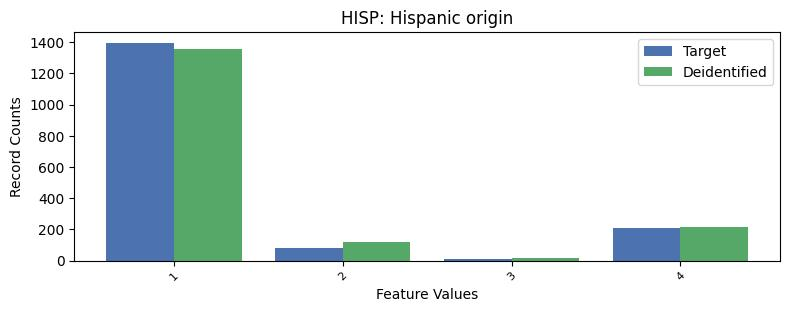

The table this chart was drawn from, first rows:
, HISP, count_target, count_deidentified
0, 0, 7581, 7569
1, 1, 1395, 1356
2, 4, 212, 214
3, 2, 78, 120
4, 3, 10, 17
